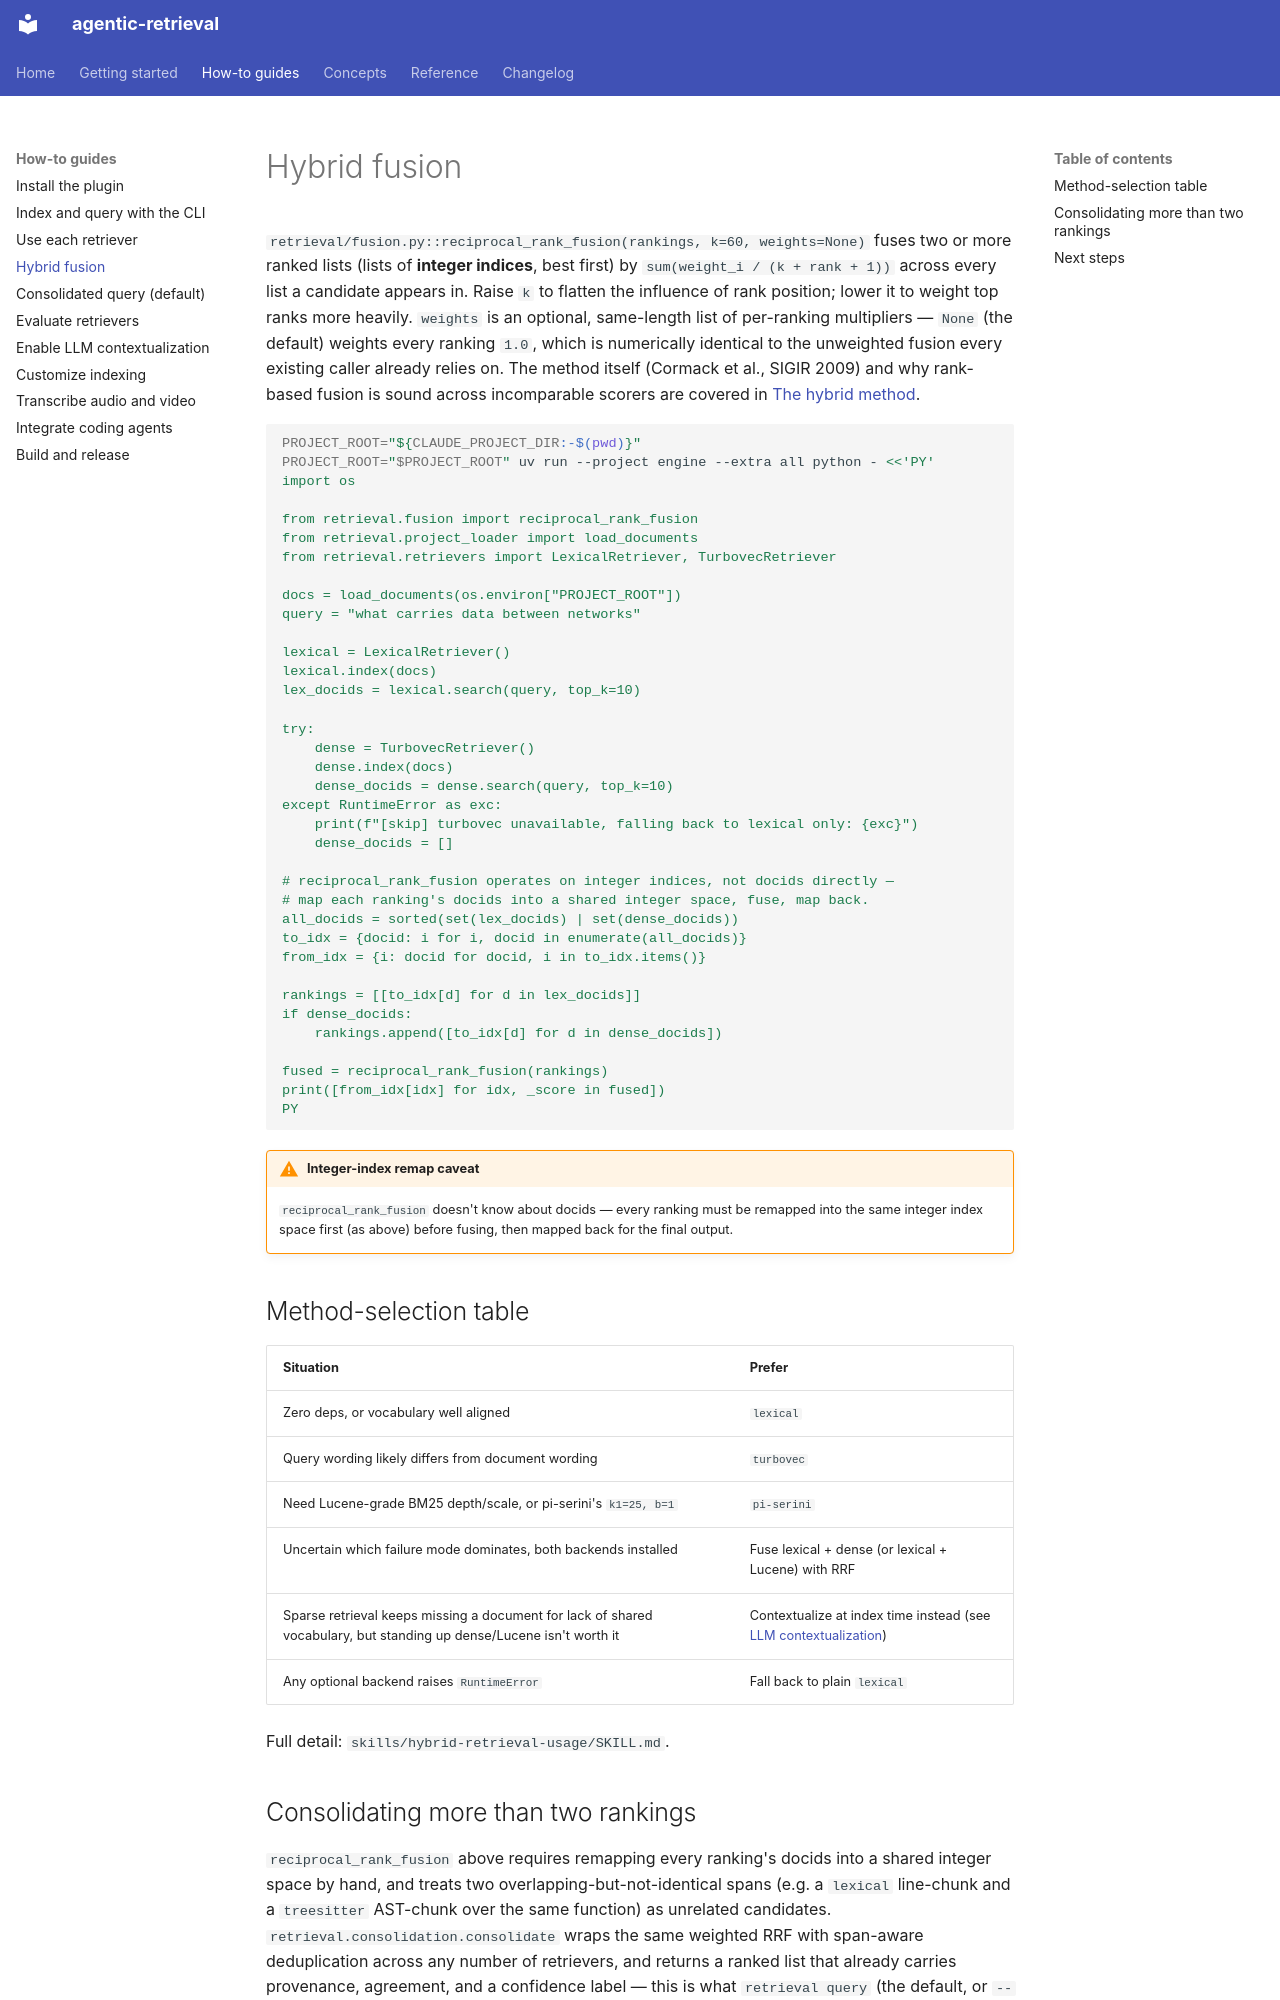

repository: josix/agentic-retrieval · page: how-to/hybrid-fusion/index.html · generator: mkdocs

# Hybrid fusion

`retrieval/fusion.py::reciprocal_rank_fusion(rankings, k=60, weights=None)`
fuses two or more ranked lists (lists of **integer indices**, best first) by
`sum(weight_i / (k + rank + 1))` across every list a candidate appears in.
Raise `k` to flatten the influence of rank position; lower it to weight top
ranks more heavily. `weights` is an optional, same-length list of per-ranking
multipliers — `None` (the default) weights every ranking `1.0`, which is
numerically identical to the unweighted fusion every existing caller already
relies on. The method itself (Cormack et al., SIGIR 2009) and why
rank-based fusion is sound across incomparable scorers are covered in
[The hybrid method](../concepts/retrieval-strategies.md#the-hybrid-method).

```bash
PROJECT_ROOT="${CLAUDE_PROJECT_DIR:-$(pwd)}"
PROJECT_ROOT="$PROJECT_ROOT" uv run --project engine --extra all python - <<'PY'
import os

from retrieval.fusion import reciprocal_rank_fusion
from retrieval.project_loader import load_documents
from retrieval.retrievers import LexicalRetriever, TurbovecRetriever

docs = load_documents(os.environ["PROJECT_ROOT"])
query = "what carries data between networks"

lexical = LexicalRetriever()
lexical.index(docs)
lex_docids = lexical.search(query, top_k=10)

try:
    dense = TurbovecRetriever()
    dense.index(docs)
    dense_docids = dense.search(query, top_k=10)
except RuntimeError as exc:
    print(f"[skip] turbovec unavailable, falling back to lexical only: {exc}")
    dense_docids = []

# reciprocal_rank_fusion operates on integer indices, not docids directly —
# map each ranking's docids into a shared integer space, fuse, map back.
all_docids = sorted(set(lex_docids) | set(dense_docids))
to_idx = {docid: i for i, docid in enumerate(all_docids)}
from_idx = {i: docid for docid, i in to_idx.items()}

rankings = [[to_idx[d] for d in lex_docids]]
if dense_docids:
    rankings.append([to_idx[d] for d in dense_docids])

fused = reciprocal_rank_fusion(rankings)
print([from_idx[idx] for idx, _score in fused])
PY
```

!!! warning "Integer-index remap caveat"
    `reciprocal_rank_fusion` doesn't know about docids — every ranking must
    be remapped into the same integer index space first (as above) before
    fusing, then mapped back for the final output.

## Method-selection table

| Situation | Prefer |
|---|---|
| Zero deps, or vocabulary well aligned | `lexical` |
| Query wording likely differs from document wording | `turbovec` |
| Need Lucene-grade BM25 depth/scale, or pi-serini's `k1=25, b=1` | `pi-serini` |
| Uncertain which failure mode dominates, both backends installed | Fuse lexical + dense (or lexical + Lucene) with RRF |
| Sparse retrieval keeps missing a document for lack of shared vocabulary, but standing up dense/Lucene isn't worth it | Contextualize at index time instead (see [LLM contextualization](llm-contextualization.md)) |
| Any optional backend raises `RuntimeError` | Fall back to plain `lexical` |

Full detail: `skills/hybrid-retrieval-usage/SKILL.md`.
